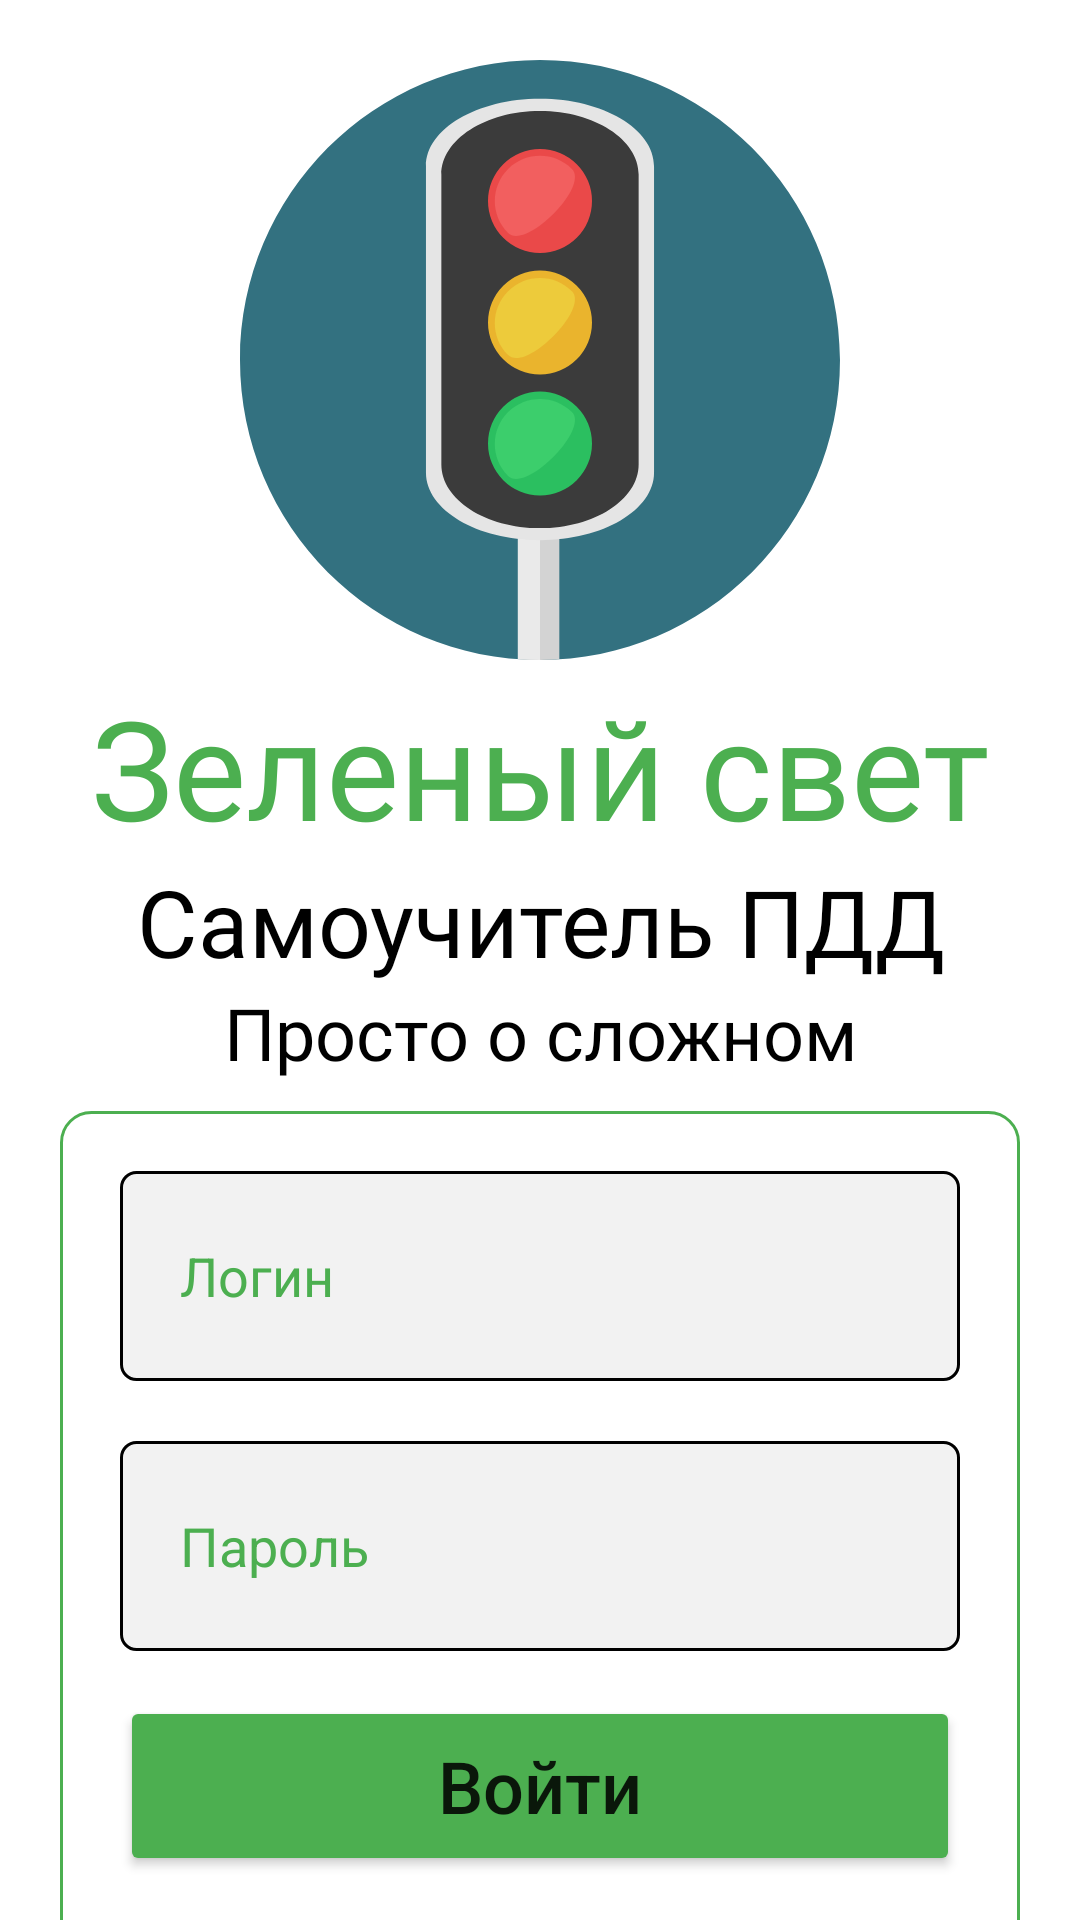

The Android layout XML behind this screen, and the referenced resources:
<!-- AndroidManifest.xml: application theme Theme.GreenLight -->
<!-- res/layout/activity_login.xml -->
<?xml version="1.0" encoding="utf-8"?>
<androidx.constraintlayout.widget.ConstraintLayout xmlns:android="http://schemas.android.com/apk/res/android"
    xmlns:app="http://schemas.android.com/apk/res-auto"
    xmlns:tools="http://schemas.android.com/tools"
    android:layout_width="match_parent"
    android:layout_height="match_parent"
    tools:context=".activities.LoginActivity">

    <ScrollView
        android:scrollbars="none"
        android:layout_width="match_parent"
        android:layout_height="match_parent">
    <LinearLayout
        android:layout_width="match_parent"
        android:layout_height="wrap_content"
        android:orientation="vertical"
        android:padding="20dp"
        >

        <ImageView
            android:layout_gravity="center"
            android:src="@drawable/ic_traffic_light"
            android:layout_width="200dp"
            android:layout_height="200dp"/>

        <TextView
            android:layout_marginTop="5dp"
            android:fontFamily="@font/mulish_semi_bold"
            android:textColor="@color/green"
            android:textAlignment="center"
            android:textSize="46sp"
            android:text="Зеленый свет"
            android:layout_width="match_parent"
            android:layout_height="wrap_content"/>

        <TextView
            android:textColor="@color/black"
            android:textAlignment="center"
            android:fontFamily="@font/mulish_medium"
            android:textSize="31sp"
            android:text="Cамоучитель ПДД"
            android:layout_width="match_parent"
            android:layout_height="wrap_content"/>

        <TextView
            android:textColor="@color/black"
            android:textAlignment="center"
            android:fontFamily="@font/mulish_medium"
            android:textSize="24sp"
            android:text="Просто о сложном"
            android:layout_width="match_parent"
            android:layout_height="wrap_content"/>

        <LinearLayout
            android:layout_marginTop="10dp"
            android:background="@drawable/linear_layout_background"
            android:layout_width="match_parent"
            android:layout_height="wrap_content"
            android:orientation="vertical"
            android:padding="20dp"
            >

            <EditText
                android:id="@+id/loginEditText"
                android:padding="20dp"
                android:background="@drawable/edit_text_background"
                android:layout_width="match_parent"
                android:hint="Логин"
                android:textColorHint="@color/green"
                android:layout_height="70dp"/>

            <EditText
                android:id="@+id/passwordEditText"
                android:padding="20dp"
                android:layout_marginTop="20dp"
                android:background="@drawable/edit_text_background"
                android:layout_width="match_parent"
                android:hint="Пароль"
                android:textColorHint="@color/green"
                android:layout_height="70dp"/>

            <Button
                android:textAllCaps="false"
                android:id="@+id/loginButton"
                android:text="Войти"
                android:textSize="24sp"
                android:layout_marginTop="15dp"
                app:cornerRadius="5dp"
                android:backgroundTint="@color/green"
                android:layout_width="match_parent"
                android:layout_height="60dp"/>

            <Button
                android:textAllCaps="false"
                android:id="@+id/regButton"
                android:text="Создать аккаунт"
                android:textSize="24sp"
                android:layout_marginTop="15dp"
                app:cornerRadius="5dp"
                android:backgroundTint="@color/green"
                android:layout_width="match_parent"
                android:layout_height="60dp"/>

        </LinearLayout>

    </LinearLayout>

    </ScrollView>
</androidx.constraintlayout.widget.ConstraintLayout>
<!-- resources referenced by this layout -->
<resources>
  <color name="black">#FF000000</color>
  <color name="green">#4CAF50</color>
  <!-- drawable edit_text_background (drawable) -->
  <?xml version="1.0" encoding="utf-8"?>
  <shape xmlns:android="http://schemas.android.com/apk/res/android">
  
      <solid android:color="@color/lightGray"/>
  
      <stroke android:color="@color/black" android:width="1dp"/>
  
      <corners android:radius="5dp"/>
  
  </shape>
  <!-- drawable ic_traffic_light: vector/xml drawable (drawable, 2142 chars, omitted) -->
  <!-- drawable linear_layout_background (drawable) -->
  <?xml version="1.0" encoding="utf-8"?>
  <shape xmlns:android="http://schemas.android.com/apk/res/android">
  
      <stroke android:width="1dp" android:color="@color/green"/>
  
      <corners android:radius="10dp"/>
  
  </shape>
  <style name="Theme.GreenLight" parent="Base.Theme.GreenLight" />
  <color name="lightGray">#f2f2f2</color>
  <style name="Base.Theme.GreenLight" parent="Theme.MaterialComponents.Light.NoActionBar">
          <item name="colorPrimary">@color/green</item>
          <item name="android:statusBarColor">@color/green</item>
          <item name="colorControlHighlight">@color/green</item>
          <item name="colorSecondary">@color/green</item>
      </style>
</resources>
